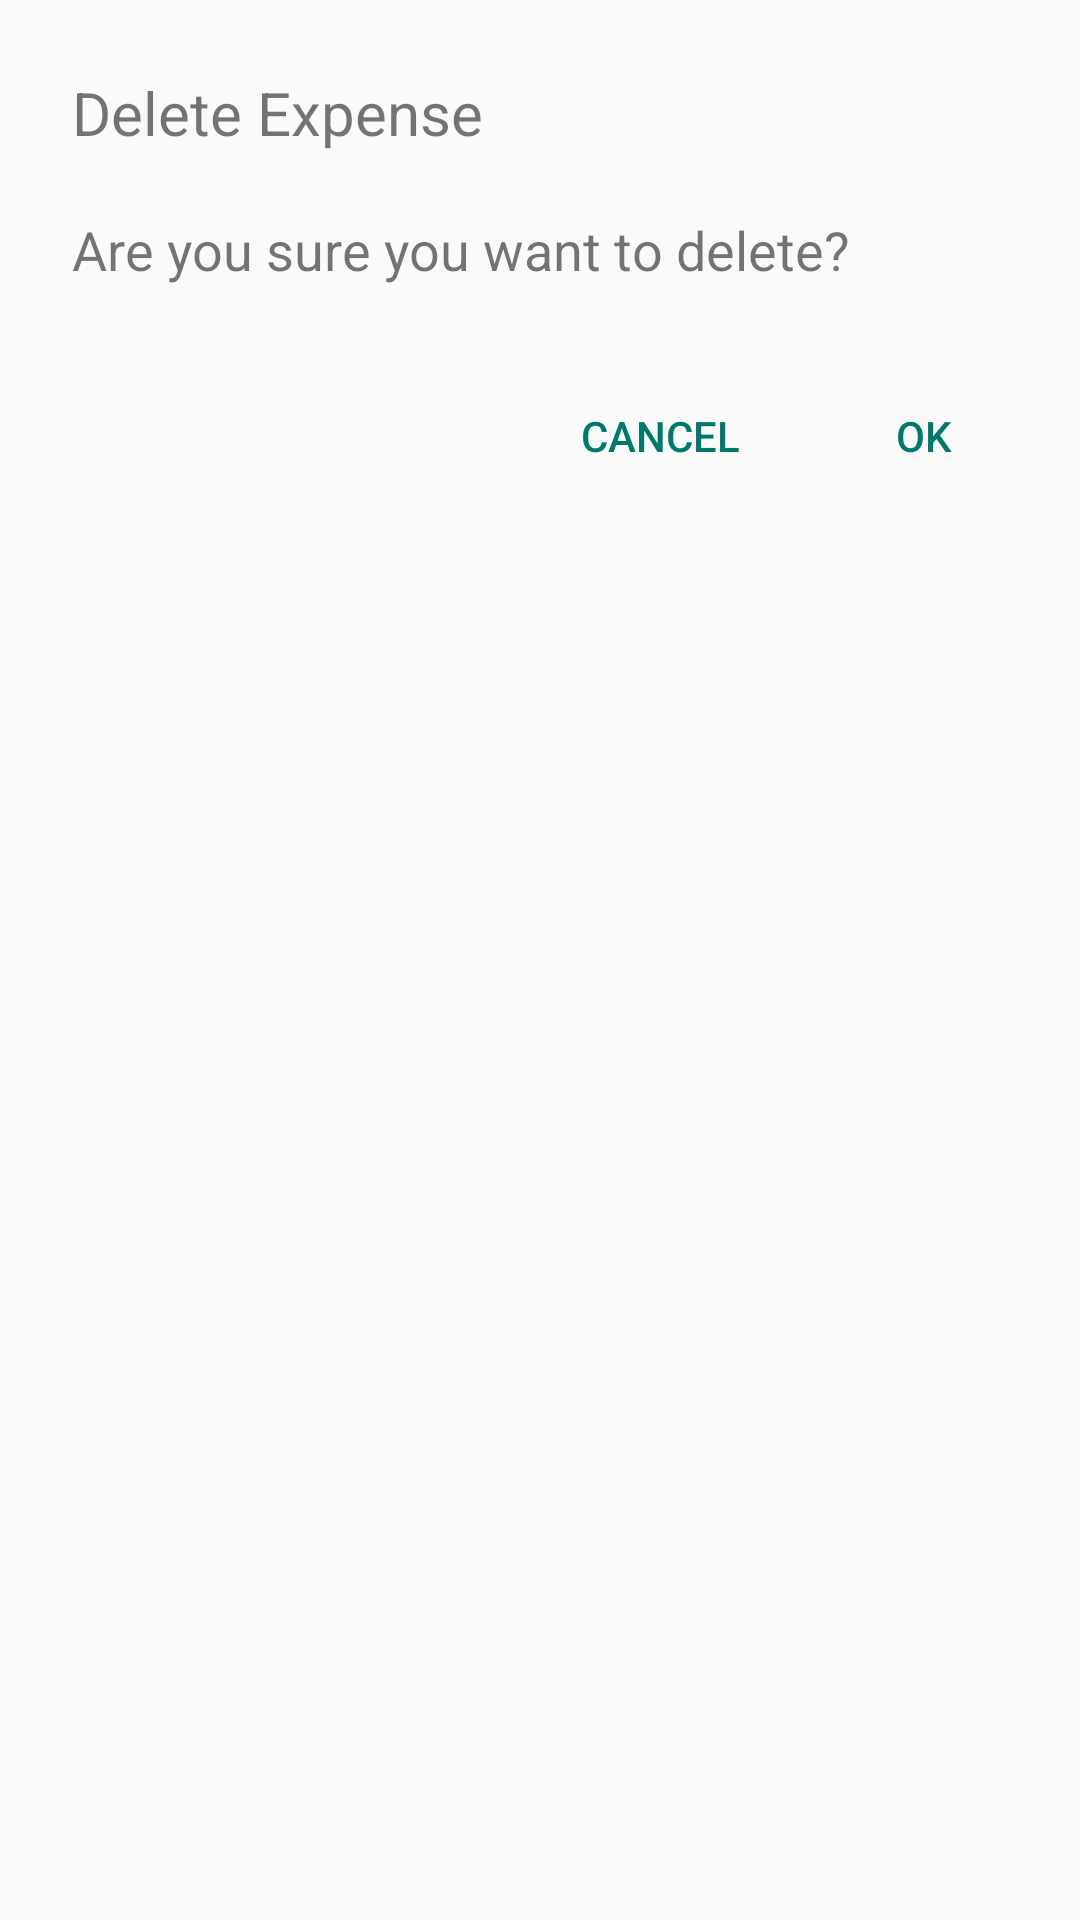

Write the Android layout XML for this screen, with the resource values it uses.
<!-- AndroidManifest.xml: application theme AppTheme -->
<!-- res/layout/alertdialog_delete_expense.xml -->
<?xml version="1.0" encoding="utf-8"?>
<RelativeLayout xmlns:android="http://schemas.android.com/apk/res/android"
    android:layout_width="match_parent"
    android:layout_height="match_parent"
    android:paddingTop="24dp"
    android:paddingLeft="24dp">

    <TextView
        android:id="@+id/alertDialog_delete_title"
        android:layout_width="wrap_content"
        android:layout_height="wrap_content"
        android:layout_marginBottom="20dp"
        android:layout_marginRight="24dp"
        android:text="Delete Expense"
        android:textSize="20sp" />
    <TextView
        android:id="@+id/alertDialog_delete_message"
        android:layout_width="wrap_content"
        android:layout_height="wrap_content"
        android:text="Are you sure you want to delete?"
        android:textSize="18sp"
        android:layout_below="@+id/alertDialog_delete_title"/>

    <RelativeLayout
        android:layout_width="match_parent"
        android:layout_height="52dp"
        android:layout_below="@id/alertDialog_delete_message"
        android:paddingRight="8dp"
        android:layout_marginBottom="8dp"
        android:gravity="right"
        android:layout_marginTop="24dp">
        <Button
            android:id="@+id/alertDialog_delete_cancelButton"
            android:layout_width="wrap_content"
            android:layout_height="48dp"
            android:text="Cancel"
            android:textColor="@color/dialogAccent"
            style="?android:attr/borderlessButtonStyle"
            android:layout_centerVertical="true"/>
        <Button
            android:id="@+id/alertDialog_delete_okButton"
            android:layout_width="wrap_content"
            android:layout_height="48dp"
            android:text="Ok"
            android:textColor="@color/dialogAccent"
            android:layout_toRightOf="@id/alertDialog_delete_cancelButton"
            style="?android:attr/borderlessButtonStyle"
            android:layout_centerVertical="true" />
    </RelativeLayout>


</RelativeLayout>
<!-- resources referenced by this layout -->
<resources>
  <item name="dialogAccent" type="color">#00796B</item>
  <style name="AppTheme" parent="AppTheme.Base">
      </style>
  <style name="AppTheme.Base" parent="Theme.AppCompat.Light.NoActionBar" />
</resources>
